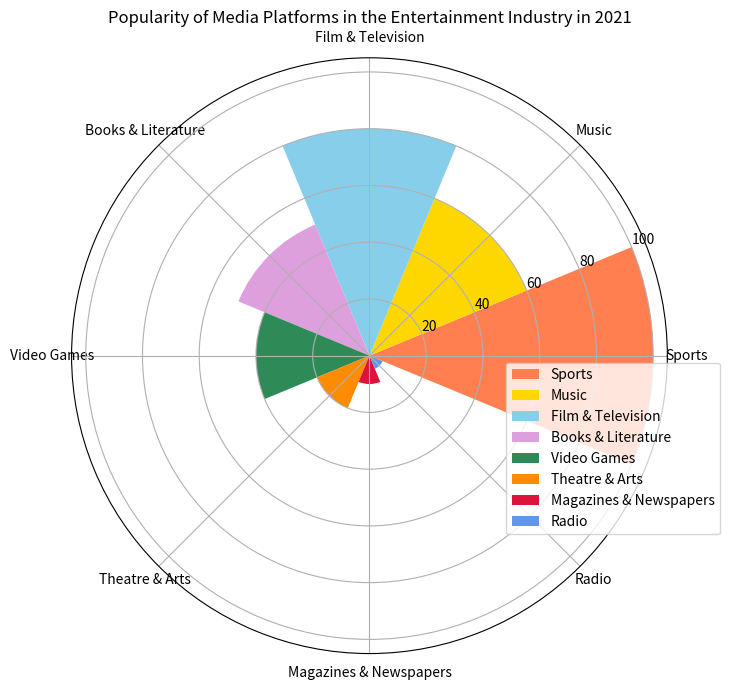

Recreate this plot in Python. (Note: this script raises an exception after producing the figure.)


import matplotlib.pyplot as plt
import numpy as np

#transform data into three variables
data_labels = ["Sports","Music","Film & Television","Books & Literature","Video Games","Theatre & Arts","Magazines & Newspapers","Radio"]
data = [100,60,80,50,40,20,10,5]
line_labels = ["Category","Number"]

#plot the data
fig = plt.figure(figsize=(10,7))
ax = fig.add_subplot(111, projection='polar')

# set the color of each sector
colors = ['coral','gold','skyblue','plum','seagreen','darkorange','crimson','cornflowerblue']

# calculate the sector angle
sector_angle = (2 * np.pi) / len(data_labels)

# draw sectors corresponding to different categories
for i in range(len(data_labels)):
    ax.bar(i*sector_angle, data[i], width=sector_angle, bottom=0.0, color=colors[i], label=data_labels[i])

# set the number of ticks
ax.set_xticks(np.linspace(0, 2*np.pi, len(data_labels), endpoint=False))

# set the category labels
ax.set_xticklabels(data_labels)

# rotate the category labels
for tick in ax.get_xticklabels():
    tick.set_rotation(90)

# add the legend
ax.legend(data_labels, bbox_to_anchor=(1.1, 0.5))

# set the title
ax.set_title("Popularity of Media Platforms in the Entertainment Industry in 2021")

# prevent overlapping
plt.tight_layout()

# save the image
plt.savefig('/cpfs01/user/yanxiangchao/code0/gpt_chart/structchart_simulation/simulated_data_corner_cases/rose/png/20231228-070122_95.png')

# clear current image
plt.clf()
